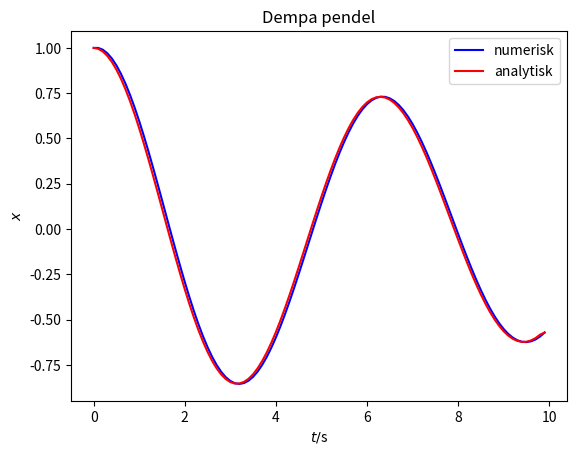

The matplotlib source for this figure:
# TFY4115 Ã˜ving 8, oppgave 1d.
# Verlet-integrasjon av svingeligningen med dempning.

# Definerer parametrene (kan endres fÃ¸r hver kjÃ¸ring av programmet):
#-------------------------------------------------------------------
import numpy as np
import matplotlib.pyplot as plt
import math
import time
# Pakkene numpy og matplotlib mÃ¥ installeres manuelt i f.eks IDLE eller pyCharm fÃ¸r scriptet kan kjÃ¸re.

omega0 = 1       
gamma = 0.05   # Typen dempning avgjÃ¸res om gamma < = > omega0
dt=0.1        # Tidsinkrementet
t = np.arange(0,10,dt)  # Tidsintervallet vi integrerer over t=0:dt:10.0   
x=0*t         # Initialiserer posisjonsvektoren til dimensjon lik antall t.
x[0]=1.0      # Kulas startposisjon.
x[1]=1.0      # Neste posisjon, hvis ulik x(0) er starthastigheten ulik 0                 

# Numerisk lÃ¸sning:
#------------------

aa=(2-omega0**2*dt**2)/(1+gamma*dt) # Definerer forenklende parametre.
bb=(1-gamma*dt)/(1+gamma*dt)

for n in range(1,len(t)-1):    #for n=2:(length(t)-1)
    x[n+1]=aa*x[n]-bb*x[n-1] # Verlet-integrasjonen

plt.plot(t,x,'b', label='numerisk') # Numerisk lÃ¸sning blÃ¥ strek 
plt.title(r'Dempa pendel')
plt.ylabel(r'$x$')
plt.xlabel(r'$t/$s')
plt.legend(loc='best')

# Vi sammenligner nÃ¥ med de analytiske lÃ¸sninger
# OBS: Uttrykkene er riktige bare nÃ¥r starthastighet = 0 , dvs. x(0)=x(1)
#------------------
if (gamma < omega0): # Underkritisk demping  
    omegad=math.sqrt(omega0**2-gamma**2)
    phi=math.atan(-gamma/omegad) # Fasevinkel, antar starthastighet = 0
    aa=x[1]/math.cos(phi)  # Amplitude A
    for n in range(0,len(t)-1):    
      x[n]=aa*math.exp(-gamma*t[n])*math.cos(omegad*t[n]+phi)

if (gamma > omega0): # Overkritisk demping gamma > omega0 
    omegad=math.sqrt(gamma**2-omega0**2)
    aa=x[1]*0.5*(1+gamma/omegad) # Amplitudeverdi A, antar starthastighet = 0
    bb=x[1]*0.5*(1-gamma/omegad)# Amplitudeverdi B, antar starthastighet = 0
    for n in range(0,len(t)-1):
      x[n]=math.exp(-gamma*t[n])*(aa*math.exp(omegad*t[n])+bb*math.exp(-omegad*t[n]))
if (gamma == omega0): # Kritisk demping
    aa=x[1] # Amplitudeverdi A
    bb=x[1]*gamma # Amplitudeverdi B, antar starthastighet = 0
    for n in range(0,len(t)-1):
      x[n]=(aa + bb*t[n]) * math.exp(-gamma*t[n])
    
plt.plot(t,x,'r', label='analytisk') # Analytisk lÃ¸sning rÃ¸d strek
plt.legend(loc='best')
plt.show()   

